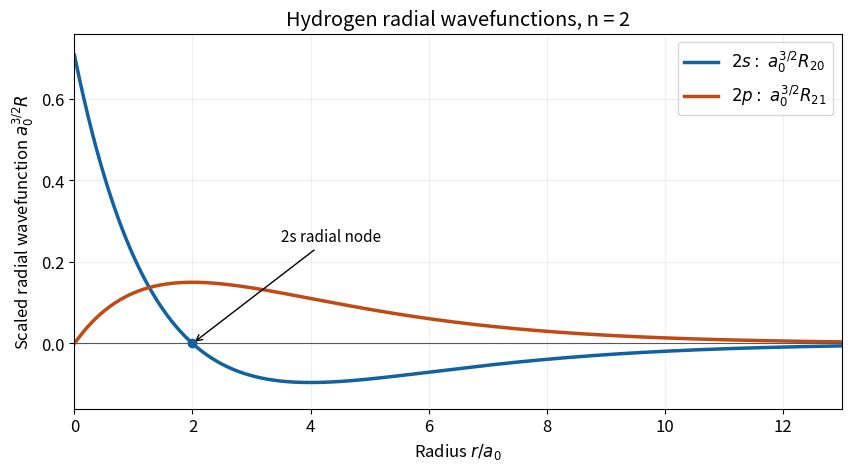

This chart was generated by the following Python code: (Note: this script raises an exception after producing the figure.)
from pathlib import Path
import matplotlib
matplotlib.use('Agg')
import matplotlib.pyplot as plt
import numpy as np

rho = np.linspace(0, 13, 1000)
r20 = (2-rho)*np.exp(-rho/2)/(2*np.sqrt(2))
r21 = rho*np.exp(-rho/2)/np.sqrt(24)
plt.rcParams.update({'font.size': 12})
fig, ax = plt.subplots(figsize=(8.4, 4.6), layout='constrained', facecolor='white')
ax.plot(rho, r20, label=r'$2s:\ a_0^{3/2}R_{20}$', lw=2.5, color='#1261a0')
ax.plot(rho, r21, label=r'$2p:\ a_0^{3/2}R_{21}$', lw=2.5, color='#c14a14')
ax.axhline(0, color='0.35', lw=0.8)
ax.scatter([2], [0], color='#1261a0', zorder=4)
ax.annotate('2s radial node', xy=(2, 0), xytext=(3.5, .25), arrowprops={'arrowstyle':'->'}, fontsize=11)
ax.set(xlabel=r'Radius $r/a_0$', ylabel=r'Scaled radial wavefunction $a_0^{3/2}R$', xlim=(0, 13), ylim=(-.16,.76), title='Hydrogen radial wavefunctions, n = 2')
ax.grid(alpha=.2); ax.legend(loc='upper right'); ax.set_facecolor('white')
fig.savefig(Path.cwd()/Path(__file__).with_suffix('.png').name, dpi=110, facecolor='white', transparent=False)
